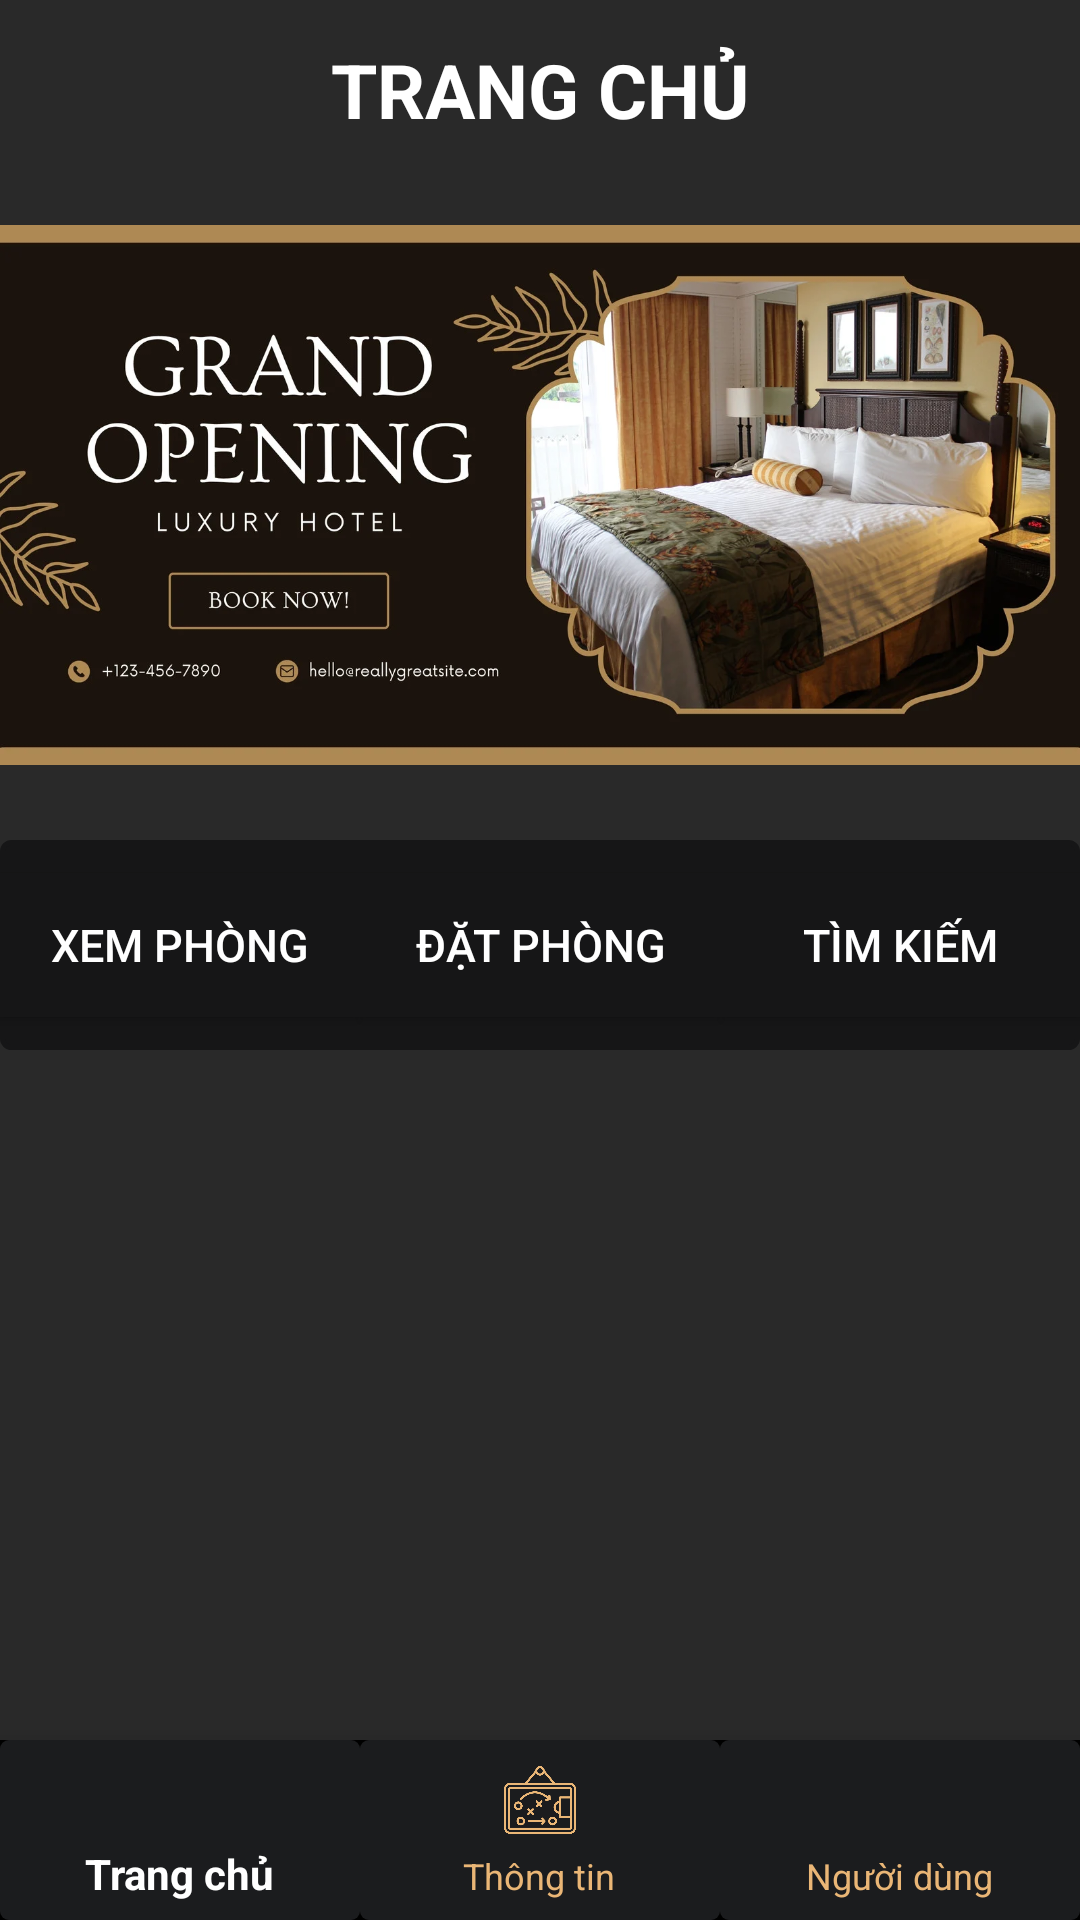

This screen was rendered from an Android layout file. Write that file and the resources it references.
<!-- AndroidManifest.xml: application theme Theme.AppCompat.DayNight.NoActionBar -->
<!-- res/layout/activity_main.xml -->
<?xml version="1.0" encoding="utf-8"?>
<RelativeLayout
    xmlns:android="http://schemas.android.com/apk/res/android"
    xmlns:app="http://schemas.android.com/apk/res-auto"
    xmlns:tools="http://schemas.android.com/tools"
    android:layout_width="match_parent"
    android:layout_height="match_parent"
    tools:context=".MainActivity"
    android:background="#292929">


    <com.google.android.material.bottomnavigation.BottomNavigationView
        android:id="@+id/bottom_navigation"
        android:layout_width="match_parent"
        android:layout_height="60dp"
        android:layout_alignParentBottom="true"
        app:itemBackground="@drawable/navigation_bg"
        app:itemIconTint="@drawable/selector"
        app:itemTextColor="@drawable/selector"
        app:menu="@menu/menu_navigation"
        />
    <TableRow
        android:id="@+id/row1"
        android:layout_width="match_parent"
        android:layout_height="70dp"
        android:layout_below="@id/ivTrangChu1"
        android:layout_centerHorizontal="true"
        android:gravity="center"
        android:background="@drawable/menu_border"

        >
        <Button
            android:id="@+id/btnxemphong"
            android:layout_width="120dp"
            android:layout_height="wrap_content"
            android:background="#161617"

            android:text="Xem Phòng"
            android:textColor="@color/white"
            android:textSize="15sp"

            />

        <Button
            android:id="@+id/btndatphong"
            android:layout_width="120dp"
            android:layout_height="wrap_content"
            android:background="#161617"

            android:text="Đặt Phòng"
            android:textColor="@color/white"
            android:textSize="15sp"

            />

        <Button
            android:id="@+id/btntimkiem"
            android:layout_width="120dp"
            android:layout_height="wrap_content"
            android:background="#161617"

            android:text="Tìm kiếm"
            android:textColor="@color/white"
            android:textSize="15sp" />








    </TableRow>

    <ImageView
        android:id="@+id/ivTrangChu1"
        android:layout_width="match_parent"
        android:layout_height="230dp"
        app:srcCompat="@drawable/hoteltc"
        android:layout_below="@id/tvTrangChu"/>


        <TextView
            android:id="@+id/tvTrangChu"
            android:layout_width="match_parent"
            android:layout_height="150px"
            android:text="TRANG CHỦ"
            android:layout_centerHorizontal="true"
            android:textSize="25sp"
            android:textStyle="bold"
            android:textColor="@color/white"
            android:gravity="center"
            android:background="#292929"
            android:paddingTop="10dp"
            />



</RelativeLayout>
<!-- resources referenced by this layout -->
<resources>
  <!-- drawable hoteltc: png bitmap (drawable, 105640 bytes) -->
  <!-- drawable menu_border (drawable) -->
  <?xml version="1.0" encoding="utf-8"?>
  
  <shape xmlns:android="http://schemas.android.com/apk/res/android"
      android:shape="rectangle">
      <gradient android:startColor="#161617"
          android:endColor="#161617"
          />
      <corners android:radius="3dp" />
      <stroke android:width="5px" android:color="#161617" />
  </shape>
  <!-- drawable navigation_bg (drawable) -->
  <?xml version="1.0" encoding="utf-8"?>
  
  <shape xmlns:android="http://schemas.android.com/apk/res/android"
      android:shape="rectangle">
      <gradient android:startColor="#1b1c1e"
          android:endColor="#1b1c1e"
          />
      <corners android:radius="3dp" />
  
  </shape>
  <!-- drawable selector (drawable) -->
  <?xml version="1.0" encoding="utf-8"?>
  
  <selector xmlns:android="http://schemas.android.com/apk/res/android">
      <item
          android:state_selected="true"
          android:color="@color/white"/>
      <item
          android:state_selected="false"
          android:color="#eab676"/>
  </selector>
  <!-- not gathered from this repository: default colours our renderer supplied (Android Studio template values) -->
  <color name="white">#FFFFFFFF</color>
</resources>
